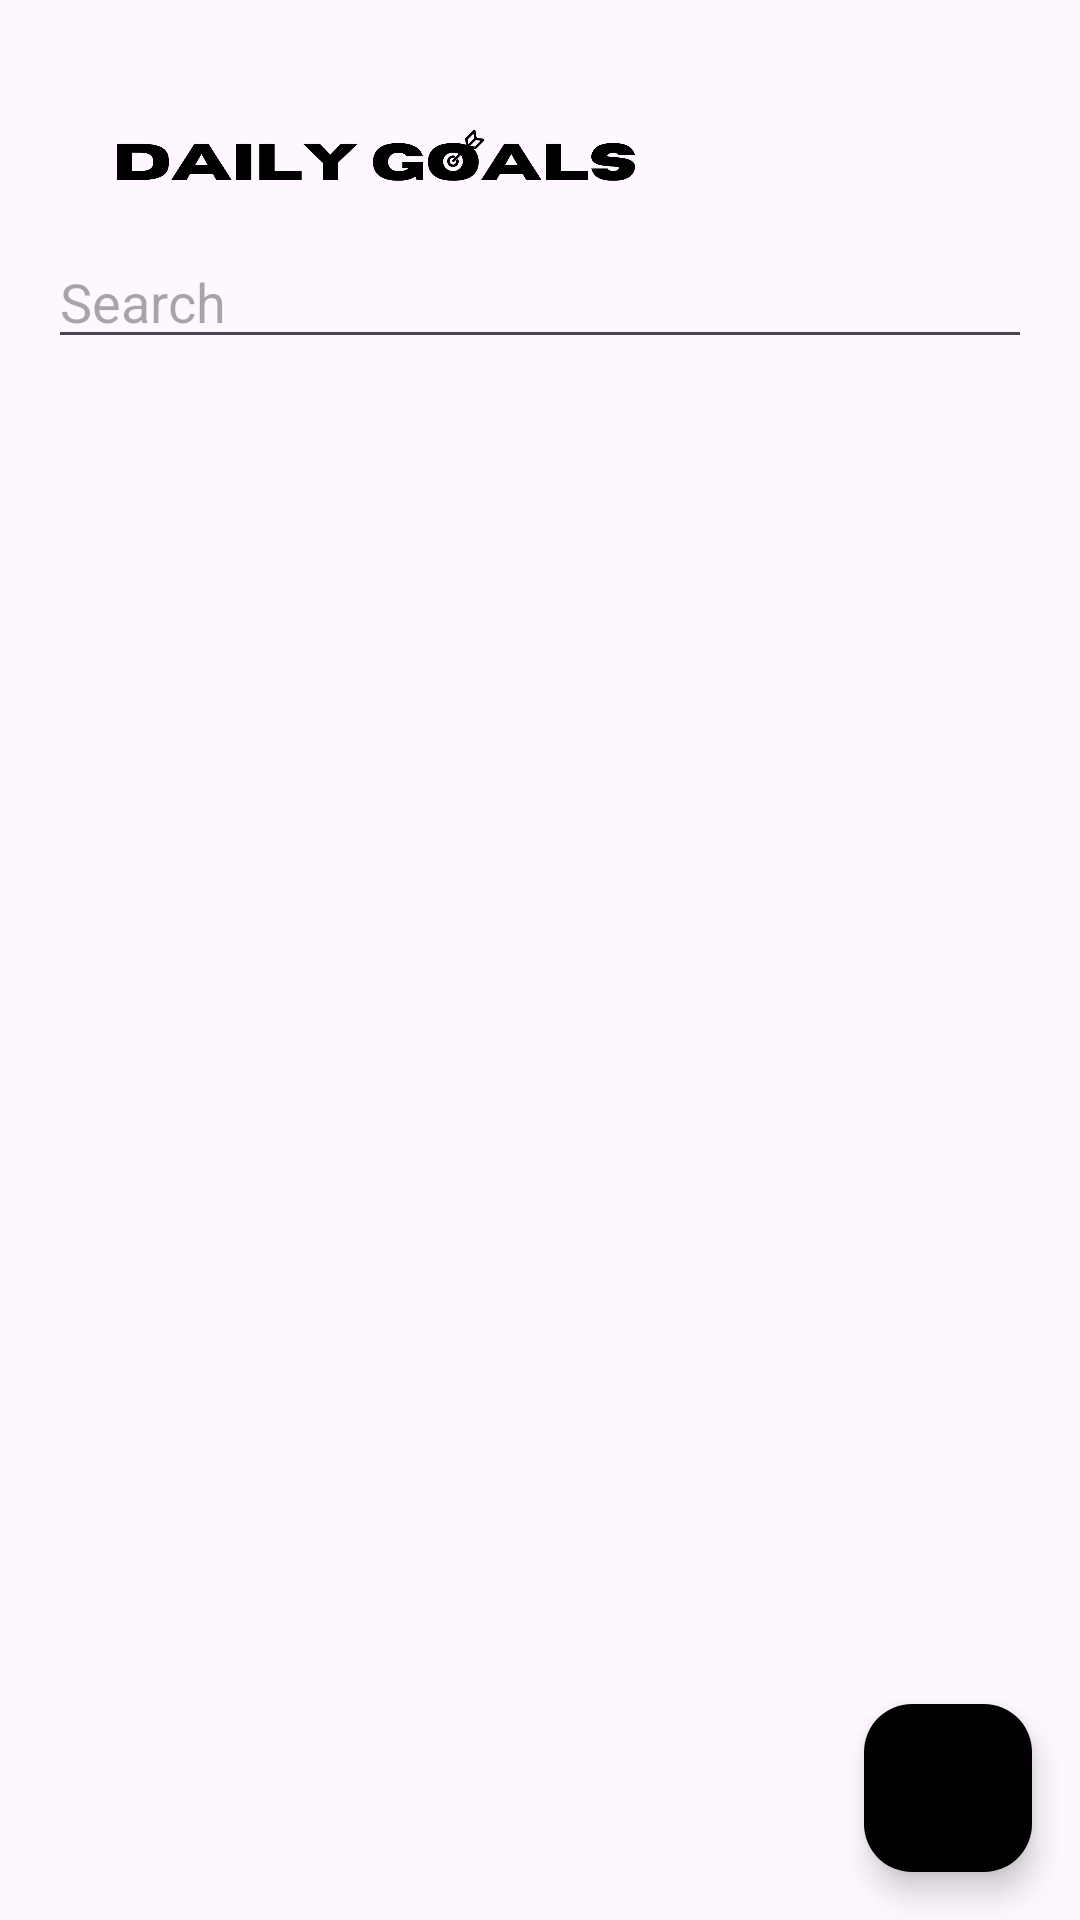

Here is an Android app screen rendered from its layout file. Give the layout XML and the strings, colors and styles it references.
<!-- AndroidManifest.xml: application theme Theme.MADToDoList -->
<!-- res/layout/activity_main.xml -->
<?xml version="1.0" encoding="utf-8"?>
<RelativeLayout
    xmlns:android="http://schemas.android.com/apk/res/android"
    xmlns:app="http://schemas.android.com/apk/res-auto"
    xmlns:tools="http://schemas.android.com/tools"
    android:id="@+id/main"
    android:layout_width="match_parent"
    android:layout_height="match_parent"
    tools:context=".MainActivity"
    android:background="@drawable/background"
    >

    <TextView
        android:id="@+id/notesHeading"
        android:layout_width="wrap_content"
        android:layout_height="wrap_content"
        android:layout_alignParentTop="true"
        android:layout_marginTop="16dp"
        android:textColor="@color/black"
        android:textSize="24sp" />

    <EditText
        android:id="@+id/searchEditText"
        android:layout_width="match_parent"
        android:layout_height="wrap_content"
        android:layout_below="@id/notesHeading"
        android:layout_marginStart="16dp"
        android:layout_marginTop="30dp"
        android:layout_marginEnd="16dp"
        android:drawablePadding="8dp"
        android:hint="Search"
        android:imeOptions="actionSearch"


        android:inputType="text"

        />

    <androidx.recyclerview.widget.RecyclerView
        android:id="@+id/notesRecyclerView"
        android:layout_width="match_parent"
        android:layout_height="match_parent"
        android:layout_below="@id/searchEditText"
        android:layout_marginTop="16dp"
        android:padding="10dp" />

    <com.google.android.material.floatingactionbutton.FloatingActionButton
        android:id="@+id/addButton"
        android:layout_width="wrap_content"
        android:layout_height="wrap_content"
        android:layout_alignParentBottom="true"
        android:layout_alignParentEnd="true"
        android:layout_marginBottom="16dp"
        android:layout_marginEnd="16dp"
        android:tint="@color/white"
        app:srcCompat="@drawable/baseline_add_24"
        app:backgroundTint="@color/black" />

    <ImageView
        android:id="@+id/imageView"
        android:layout_width="250dp"
        android:layout_height="103dp"
        app:srcCompat="@drawable/logo" />

</RelativeLayout>
<!-- resources referenced by this layout -->
<resources>
  <color name="black">#FF000000</color>
  <color name="white">#FFFFFFFF</color>
  <!-- drawable logo: png bitmap (drawable, 30063 bytes) -->
  <style name="Theme.MADToDoList" parent="Base.Theme.MADToDoList" />
  <style name="Base.Theme.MADToDoList" parent="Theme.Material3.DayNight.NoActionBar">
          
          <item name="colorPrimary">@color/orange</item> &gt;
          <item name="colorPrimaryVariant">@color/orange</item> &gt;
          <item name="android:statusBarColor">@color/orange</item> &gt;
  
      </style>
  <color name="orange">#ed5f1e</color>
</resources>
